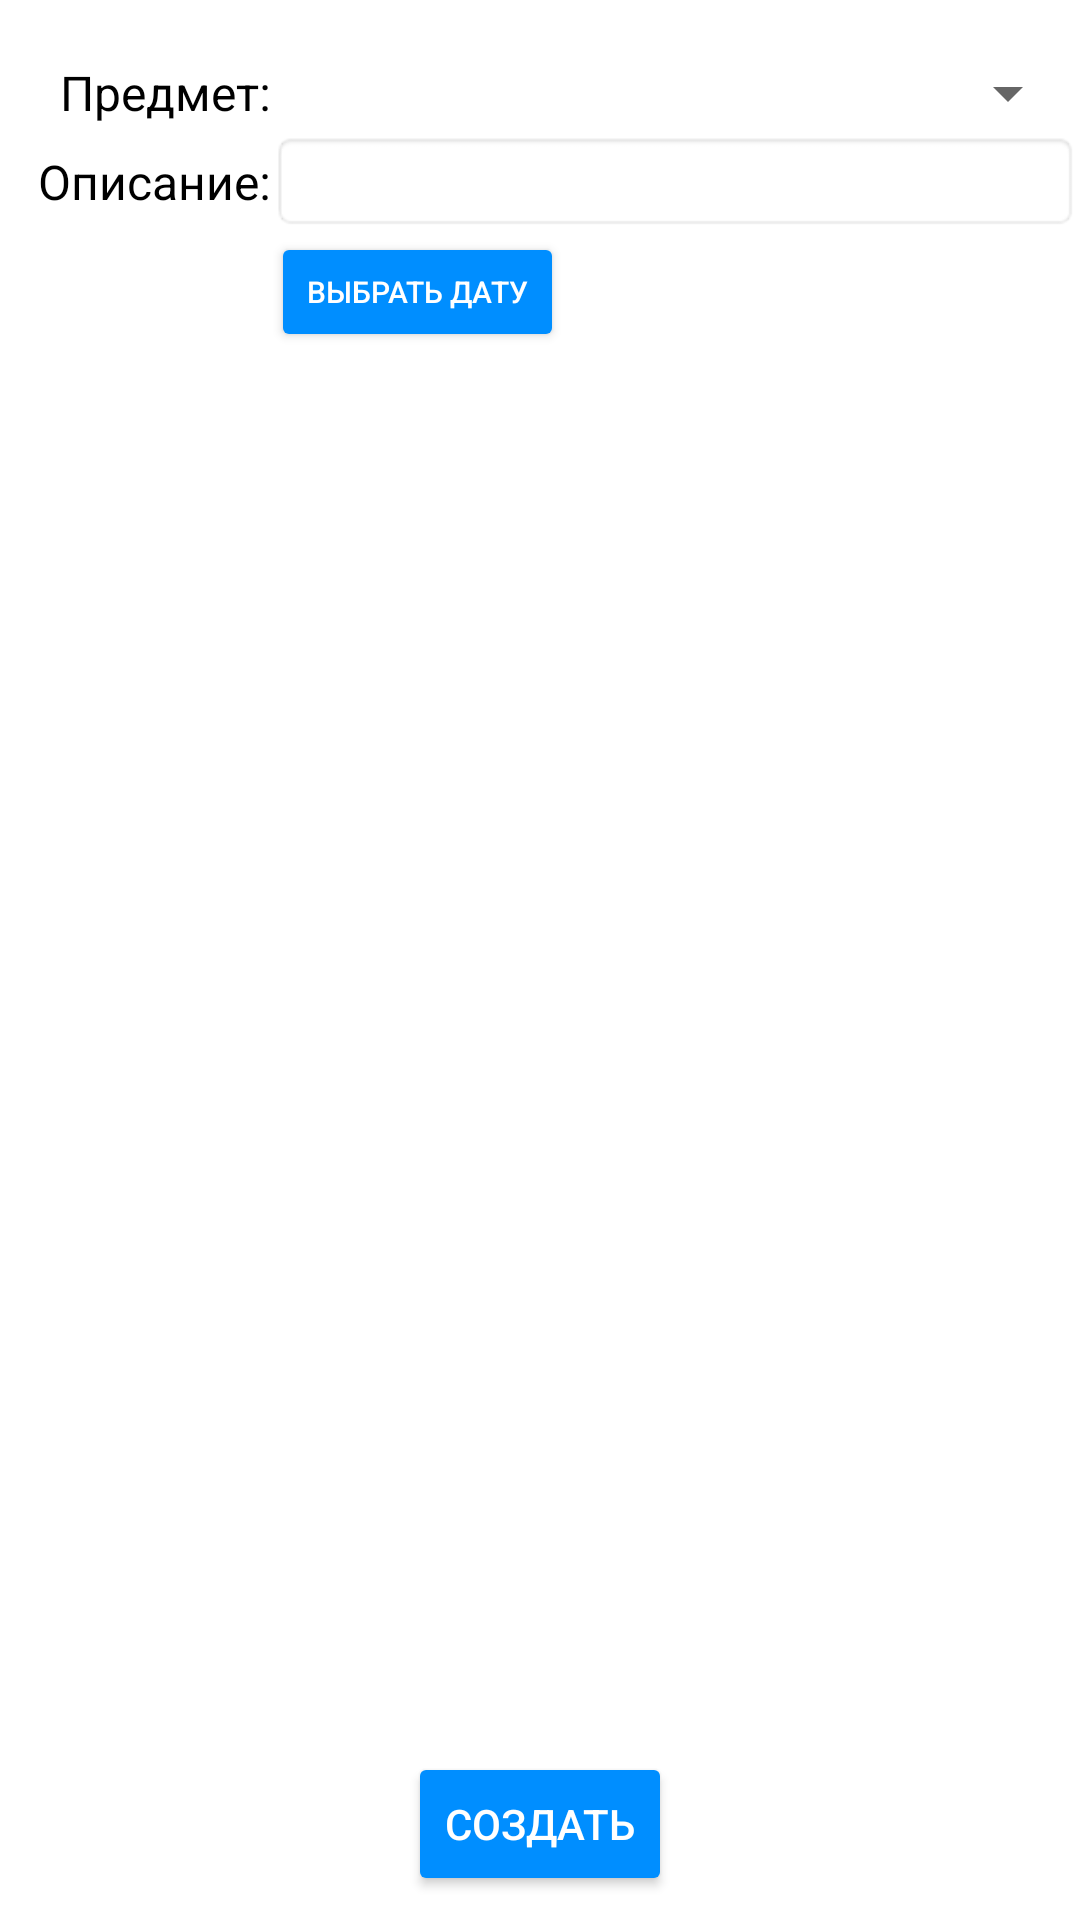

Write the Android layout XML for this screen, with the resource values it uses.
<!-- AndroidManifest.xml: application theme Theme.DeadLiner -->
<!-- res/layout/bottom_sheet.xml -->
<?xml version="1.0" encoding="utf-8"?>
<androidx.constraintlayout.widget.ConstraintLayout xmlns:android="http://schemas.android.com/apk/res/android"
    xmlns:app="http://schemas.android.com/apk/res-auto"
    xmlns:tools="http://schemas.android.com/tools"
    android:id="@+id/bottom_sheet"
    android:layout_width="match_parent"
    android:layout_height="wrap_content"
    android:background="@android:color/white"
    app:behavior_hideable="true"
   >

    <TextView
        android:id="@+id/subject"
        android:layout_width="wrap_content"
        android:layout_height="wrap_content"
        android:layout_marginTop="20dp"
        android:layout_marginStart="20dp"
        android:text="Предмет:"
        android:textColor="@color/black"
        android:textSize="16dp"
        app:layout_constraintStart_toStartOf="parent"
        app:layout_constraintTop_toTopOf="parent" />

    <Spinner
        app:layout_constraintBaseline_toBaselineOf="@id/subject"
        android:id="@+id/spinner"
        android:layout_width="0dp"
        android:layout_height="wrap_content"
        app:layout_constraintEnd_toEndOf="parent"
        app:layout_constraintStart_toEndOf="@+id/subject"
        android:entries="@array/subjects"/>


    <TextView
        android:id="@+id/deadline_description"
        app:layout_constraintEnd_toEndOf="@id/subject"
        android:layout_width="wrap_content"
        android:layout_height="wrap_content"
        android:textColor="@color/black"
        android:text="Описание:"
        android:textSize="16dp"
        android:layout_marginTop="8dp"
        app:layout_constraintTop_toBottomOf="@+id/subject" />

    <EditText
        android:id="@+id/edit_description"
        android:layout_width="0dp"
        android:layout_height="wrap_content"
        android:background="@android:drawable/editbox_background"
        android:text=""
        android:textColor="@color/black"
        android:textSize="16dp"
        app:layout_constraintBottom_toTopOf="@id/space"
        app:layout_constraintBaseline_toBaselineOf="@id/deadline_description"
        app:layout_constraintEnd_toEndOf="parent"
        app:layout_constraintStart_toEndOf="@id/deadline_description" />

    <View
        android:id="@+id/space"
        android:layout_width="match_parent"
        android:layout_height="100dp"
        app:layout_constraintBottom_toTopOf="@+id/appCompatButton"
        app:layout_constraintEnd_toEndOf="parent"
        app:layout_constraintStart_toStartOf="parent"
        app:layout_constraintTop_toBottomOf="@id/deadline_description" />

    <androidx.appcompat.widget.AppCompatButton
        android:id="@+id/set_date_button"
        android:layout_width="wrap_content"
        android:layout_height="40dp"
        android:backgroundTint="@color/itmo_blue"

        android:text="Выбрать дату"
        android:textColor="@color/white"
        android:textSize="10sp"
        app:layout_constraintEnd_toEndOf="parent"
        app:layout_constraintHorizontal_bias="0.0"
        app:layout_constraintStart_toStartOf="@id/edit_description"
        app:layout_constraintTop_toBottomOf="@+id/edit_description" />

    <androidx.appcompat.widget.AppCompatButton
        android:id="@+id/appCompatButton"
        android:layout_width="wrap_content"
        android:layout_height="wrap_content"
        android:layout_marginBottom="8dp"
        android:backgroundTint="@color/itmo_blue"
        android:text="Создать"
        android:textColor="@color/white"
        app:layout_constraintBottom_toBottomOf="parent"
        app:layout_constraintEnd_toEndOf="parent"
        app:layout_constraintStart_toStartOf="parent"
        app:layout_constraintTop_toBottomOf="@id/edit_description"
        app:layout_constraintVertical_bias="1.0"/>
</androidx.constraintlayout.widget.ConstraintLayout>
<!-- resources referenced by this layout -->
<resources>
  <string-array name="subjects">
          <item />
          <item>Физика</item>
          <item>Математика</item>
          <item>История</item>
          <item>Ин.яз</item>
          <item>Дискретная математика</item>
          <item>Программирование</item>
          <item>ЦДО</item>
          <item>Физ-ра</item>
          <item>КиК</item>
          <item>ВПД</item>
          <item>Свое</item>
      </string-array>
  <color name="black">#FF000000</color>
  <color name="itmo_blue">#008EFF</color>
  <color name="white">#FFFFFFFF</color>
  <style name="Theme.DeadLiner" parent="Theme.MaterialComponents.DayNight.NoActionBar">
          
          <item name="colorPrimary">@color/purple_500</item>
          <item name="colorPrimaryVariant">@color/purple_700</item>
          <item name="colorOnPrimary">@color/white</item>
          
          <item name="colorSecondary">@color/teal_200</item>
          <item name="colorSecondaryVariant">@color/teal_700</item>
          <item name="colorOnSecondary">@color/black</item>
          
  
          
          <item name="android:windowLayoutInDisplayCutoutMode">shortEdges</item>
  
          <item name="android:statusBarColor">@color/white</item>
          <item name="android:windowLightStatusBar">true</item>
          <item name="android:windowActionBar">false</item>
          <item name="android:windowNoTitle">true</item>
          <item name="android:windowFullscreen">false</item>
      </style>
  <color name="purple_500">#FF6200EE</color>
  <color name="purple_700">#FF3700B3</color>
  <color name="teal_200">#FF03DAC5</color>
  <color name="teal_700">#FF018786</color>
</resources>
